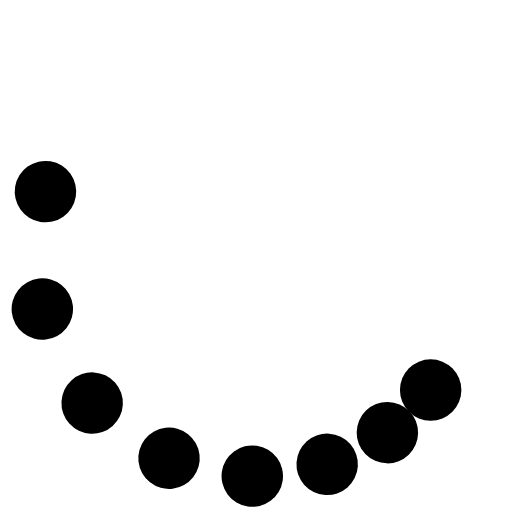
t = 0.00 s
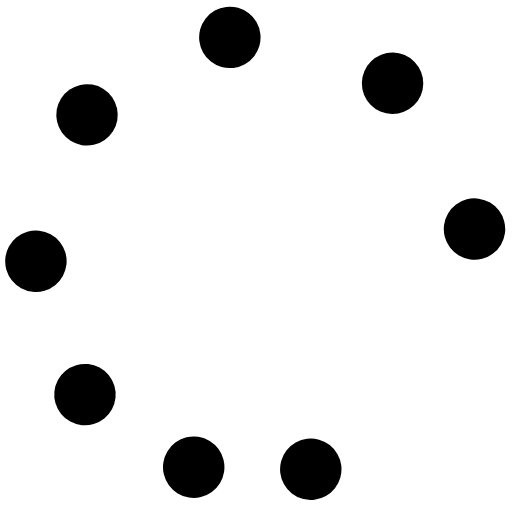
t = 0.37 s
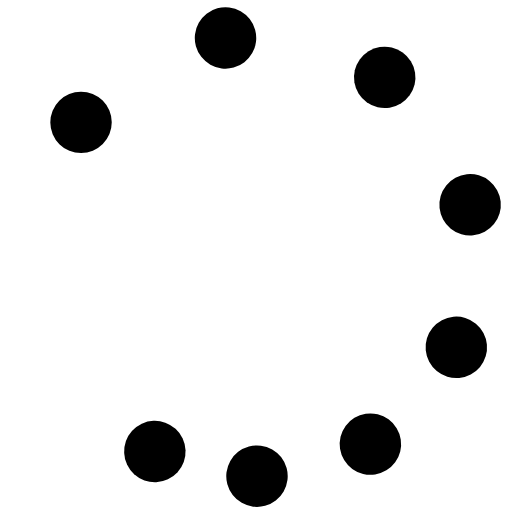
t = 0.75 s
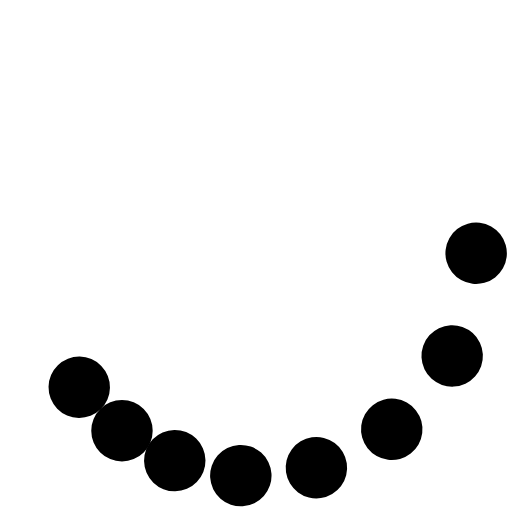
t = 1.12 s

The animated SVG that drew these frames (rendered in a browser with its animation timeline set to each time). Animation: 9 SMIL elements (animateTransform=9); one cycle of 1.49 s, repeats indefinitely.

<svg xmlns="http://www.w3.org/2000/svg" xmlns:xlink="http://www.w3.org/1999/xlink" style="margin: auto;  display: block;" width="201px" height="201px" viewBox="0 0 100 100" preserveAspectRatio="xMidYMid">
  <g><circle cx="84.114" cy="76.177" fill="#000000" r="6">
    <animateTransform attributeName="transform" type="rotate" calcMode="spline" values="0 50 50;360 50 50" times="0;1" keySplines="0.5 0 0.5 1" repeatCount="indefinite" dur="1.4925373134328357s" begin="0s"></animateTransform>
  </circle><circle cx="76.177" cy="84.114" fill="#000000" r="6">
    <animateTransform attributeName="transform" type="rotate" calcMode="spline" values="0 50 50;360 50 50" times="0;1" keySplines="0.5 0 0.5 1" repeatCount="indefinite" dur="1.4925373134328357s" begin="-0.062s"></animateTransform>
  </circle><circle cx="66.455" cy="89.727" fill="#000000" r="6">
    <animateTransform attributeName="transform" type="rotate" calcMode="spline" values="0 50 50;360 50 50" times="0;1" keySplines="0.5 0 0.5 1" repeatCount="indefinite" dur="1.4925373134328357s" begin="-0.125s"></animateTransform>
  </circle><circle cx="55.613" cy="92.632" fill="#000000" r="6">
    <animateTransform attributeName="transform" type="rotate" calcMode="spline" values="0 50 50;360 50 50" times="0;1" keySplines="0.5 0 0.5 1" repeatCount="indefinite" dur="1.4925373134328357s" begin="-0.187s"></animateTransform>
  </circle><circle cx="44.387" cy="92.632" fill="#000000" r="6">
    <animateTransform attributeName="transform" type="rotate" calcMode="spline" values="0 50 50;360 50 50" times="0;1" keySplines="0.5 0 0.5 1" repeatCount="indefinite" dur="1.4925373134328357s" begin="-0.25s"></animateTransform>
  </circle><circle cx="33.545" cy="89.727" fill="#000000" r="6">
    <animateTransform attributeName="transform" type="rotate" calcMode="spline" values="0 50 50;360 50 50" times="0;1" keySplines="0.5 0 0.5 1" repeatCount="indefinite" dur="1.4925373134328357s" begin="-0.312s"></animateTransform>
  </circle><circle cx="23.823" cy="84.114" fill="#000000" r="6">
    <animateTransform attributeName="transform" type="rotate" calcMode="spline" values="0 50 50;360 50 50" times="0;1" keySplines="0.5 0 0.5 1" repeatCount="indefinite" dur="1.4925373134328357s" begin="-0.375s"></animateTransform>
  </circle><circle cx="15.886" cy="76.177" fill="#000000" r="6">
    <animateTransform attributeName="transform" type="rotate" calcMode="spline" values="0 50 50;360 50 50" times="0;1" keySplines="0.5 0 0.5 1" repeatCount="indefinite" dur="1.4925373134328357s" begin="-0.437s"></animateTransform>
  </circle><animateTransform attributeName="transform" type="rotate" calcMode="spline" values="0 50 50;0 50 50" times="0;1" keySplines="0.5 0 0.5 1" repeatCount="indefinite" dur="1.4925373134328357s"></animateTransform></g>
</svg>